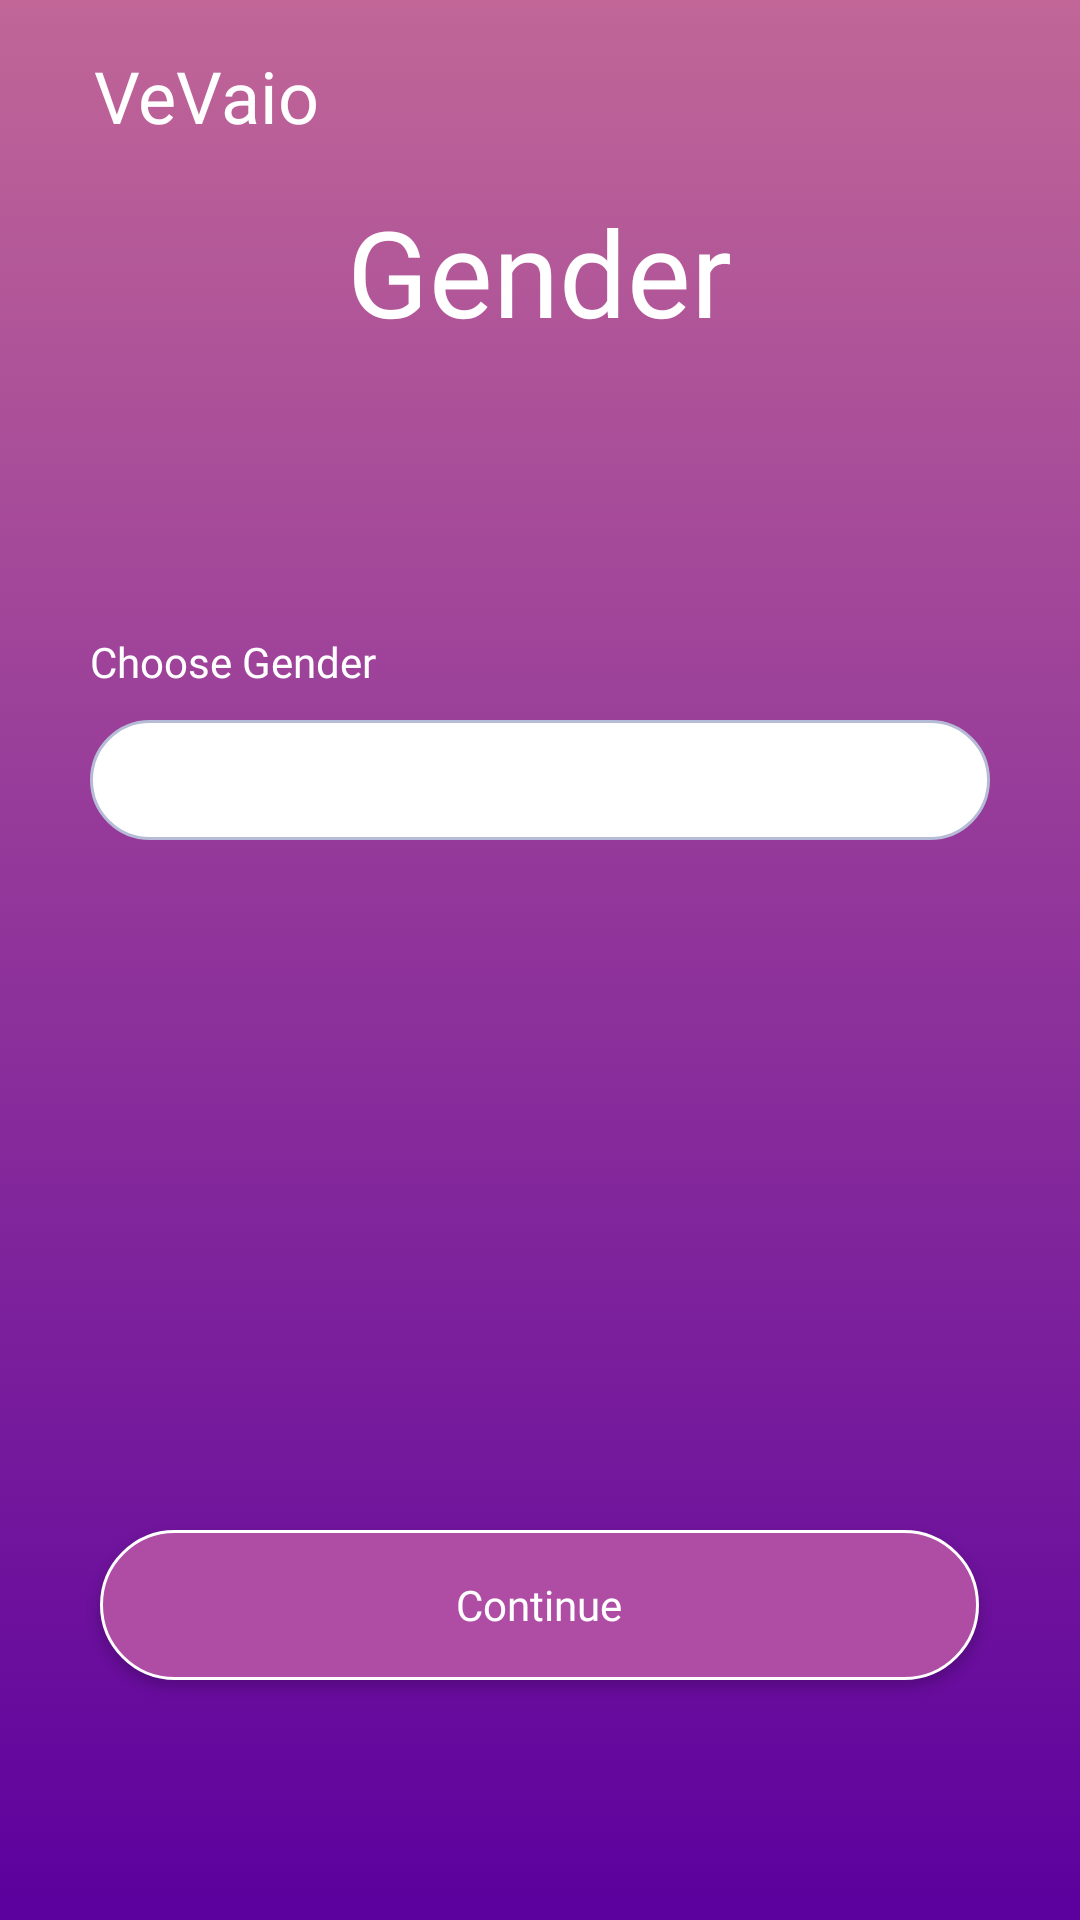

Write the Android layout XML for this screen, with the resource values it uses.
<!-- AndroidManifest.xml: application theme Theme.Vevaio -->
<!-- res/layout/activity_gender.xml -->
<?xml version="1.0" encoding="utf-8"?>
<LinearLayout xmlns:android="http://schemas.android.com/apk/res/android"
    android:layout_width="match_parent"
    android:layout_height="match_parent"
    android:orientation="vertical"
    android:weightSum="8"
    android:background="@drawable/gradient_background" >

    <TextView
        android:id="@+id/iv_logo"
        android:layout_width="wrap_content"
        android:layout_height="0dp"
        android:layout_marginStart="31.24dp"
        android:layout_weight="1"
        android:gravity="center"
        android:text="VeVaio"
        android:textAppearance="@style/TextLogoStyle" />

    <TextView
        android:id="@+id/tv_info"
        android:layout_width="wrap_content"
        android:layout_height="0dp"
        android:layout_weight="2"
        android:layout_gravity="center"
        android:text="Gender"
        android:textAppearance="@style/TextTitleStyle" />

    <ScrollView
        android:layout_width="wrap_content"
        android:layout_height="0dp"
        android:layout_weight="5"
        android:layout_gravity="center_horizontal">
        <RelativeLayout
            android:layout_width="match_parent"
            android:layout_height="wrap_content" >

            <TextView
                android:id="@+id/tv_gender"
                android:layout_width="wrap_content"
                android:layout_height="wrap_content"
                android:layout_marginTop="20dp"
                android:text="Choose Gender"
                android:textAppearance="@style/TextDescriptionStyle" />

            <Spinner
                android:id="@+id/spinner_gender"
                android:layout_width="300dp"
                android:layout_height="40dp"
                android:layout_below="@id/tv_gender"
                android:layout_centerHorizontal="true"
                android:layout_marginTop="10dp"
                android:background="@drawable/edittext_rectangle"
                android:paddingStart="10dp"
                android:spinnerMode="dropdown" />

            <ImageView
                android:layout_width="30dp"
                android:layout_height="30dp"
                android:layout_centerVertical="true"
                android:src="@drawable/ic_arrow_down"
                android:layout_alignEnd="@id/spinner_gender"
                android:layout_below="@id/spinner_gender"
                android:layout_marginTop="-35dp"
                android:layout_marginEnd="15dp" />

        </RelativeLayout></ScrollView>

    <Button
        android:id="@+id/btn_continue"
        android:layout_width="wrap_content"
        android:layout_height="wrap_content"
        android:layout_gravity="center_horizontal|bottom"
        android:background="@drawable/button_rectangle"
        android:layout_marginBottom="80dp"
        android:text="Continue"
        android:textAppearance="@style/TextDescriptionStyle" />
</LinearLayout>
<!-- resources referenced by this layout -->
<resources>
  <!-- drawable button_rectangle (drawable) -->
  <?xml version="1.0" encoding="utf-8"?>
  <selector
      xmlns:android="http://schemas.android.com/apk/res/android">
      <item>
          <shape android:shape="rectangle">
              <size
                  android:width="293dp"
                  android:height="50dp" />
              <solid android:color="@color/button"/>
              <stroke android:width="1dp" android:color="@color/white"/>
              <corners android:radius="25dp"/>
          </shape>
      </item>
  </selector>
  <!-- drawable edittext_rectangle (drawable) -->
  <?xml version="1.0" encoding="utf-8"?>
  <selector
      xmlns:android="http://schemas.android.com/apk/res/android">
      <item>
  
          <shape android:shape="rectangle">
              <solid android:color="@color/white"/>
              <stroke android:width="1dp" android:color="@color/border"/>
              <corners android:radius="20dp"/>
              <size
                  android:width="300dp"
                  android:height="40dp"/>
          </shape>
      </item>
  </selector>
  <!-- drawable gradient_background (drawable) -->
  <?xml version="1.0" encoding="utf-8"?>
  <selector xmlns:android="http://schemas.android.com/apk/res/android">
      <item>
          <shape>
              <gradient
                  android:angle="90"
                  android:startColor="#5C009E"
                  android:endColor="#C16697"
                  android:type="linear" />
          </shape>
      </item>
  </selector>
  <style name="TextDescriptionStyle" parent="android:Widget.TextView">
          <item name="android:textColor">@color/white</item>
          <item name="android:textSize">14sp</item>
          <item name="android:fontFamily">@font/montserrat_black</item>
      </style>
  <style name="TextLogoStyle" parent="android:Widget.TextView">
          <item name="android:textColor">@color/white</item>
          <item name="android:textSize">24sp</item>
          <item name="android:fontFamily">@font/montserrat_black</item>
      </style>
  <style name="TextTitleStyle" parent="android:Widget.TextView">
          <item name="android:textColor">@color/white</item>
          <item name="android:textSize">40sp</item>
          <item name="android:fontFamily">@font/montserrat_light</item>
      </style>
  <style name="Theme.Vevaio" parent="Theme.AppCompat.Light.DarkActionBar">
          <item name="colorPrimary">@color/purple_500</item>
          <item name="colorPrimaryDark">@color/purple_700</item>
          <item name="colorAccent">@color/teal_200</item>
          <item name="windowActionBar">false</item>
          <item name="windowNoTitle">true</item>
          <item name="android:windowFullscreen">true</item>
      </style>
  <color name="button">#AF4DA4</color>
  <color name="white">#FFFFFF</color>
  <color name="border">#B7BCD6</color>
  <color name="purple_500">#6200EE</color>
  <color name="purple_700">#3700B3</color>
  <color name="teal_200">#03DAC5</color>
</resources>
